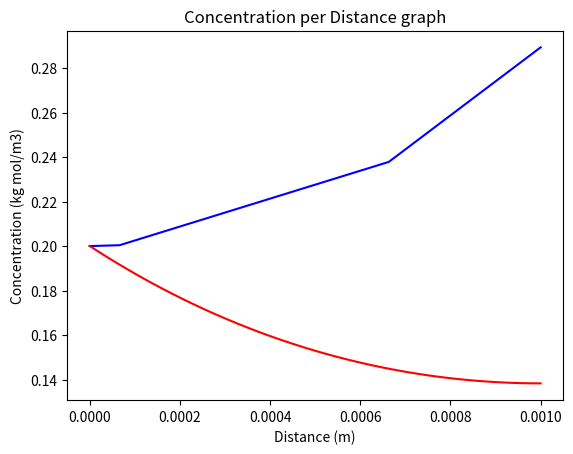

Here is the Python script that generated this plot:
# -*- coding: utf-8 -*-
"""
Problem Statement:
The diffusion and simultaneous first order irreversible chemical reaction in a single phase containing
only reactant A and product B results in a second order ordinary differential equation given by

d^2CA/dz^2 = (k/DAB) * CA

CA is the concentration of reactant A (kg mol/m3)
z is the distance variable (m),
k is the homogeneous reaction rate constant (s-1) 
DAB is the binary diffusion coefficient (m2/s).

Thus the initial and boundary conditions are:
CA = CA0     for  z = L
dCA/dz = 0   for  z = L

This differential equation has an analytical solution given by:
    
CA = (CA0 * (cosh (L * (sqrt k/DAB) (1 – z/L)))) / (cosh(L * sqrt (k/DAB)))

(a) Numerically solve Equation (23) with the given boundary conditions.
This solution should utilized an ODE solver with a shooting technique and employ Newton’s method or
some other technique for converging on the boundary condition given by Equation (25).

(b) Compare the concentration profiles over the thickness as predicted by the numerical solution
of (a) with the analytical solution of Equation (26).

CA0 = 0.2 kg mol/m3
k = 10^-3 s-1
DAB = 1.2 * 10^-9 m2/s
L = 10^-3 m.
This is a temporary script file.
"""
#------------------------------------------------------------------------------
# Rev 0.0
# Nov 19, 2020
# Note:
    
import numpy as np
from scipy.optimize import fsolve
from   scipy.integrate import solve_ivp 
import matplotlib.pyplot as plt 

# Problem data and parameters
CA0 = 0.2              # kg mol/m3
k   = 10**-3           # s-1
DAB = 1.2 * 10**-9     # m2/s
L   = 10**-3           # m

# part a ----------------------------------------------------------------------

# Modification for Solution 
# breaking the (d2CA/dz2 = (k/DAB) * CA) equation to two first ODE:
# dCA/dz = w
# d2CA/dz2 = dw/dz

def consentration ( z,C):
    CA = C[0]
    dCA = C[1]
    
    Cdot = [[],[]]
    Cdot[0] = dCA
    Cdot[1] = (k/DAB) * CA
    return Cdot
    
# solve ODE
C_first_stimation = [CA0,0]                                     # initial condition
z = [0,L]                     # time interval
C_list = solve_ivp (consentration, z , C_first_stimation)


# part b ----------------------------------------------------------------------


CA_analitical=[]
Z = np.linspace (0 , L)     
for i in Z:
    CA_a = (CA0 * (np.cosh (L * (np.sqrt (k/DAB)) * (1 - (i/L))))) / (np.cosh (L * np.sqrt (k/DAB)))
    CA_analitical.append (CA_a)

# plot results
plt.plot(C_list["t"], C_list["y"][0],'b',  Z , CA_analitical,'r')
plt.title('Concentration per Distance graph')
plt.xlabel('Distance (m)')
plt.ylabel('Concentration (kg mol/m3)')
plt.show()


